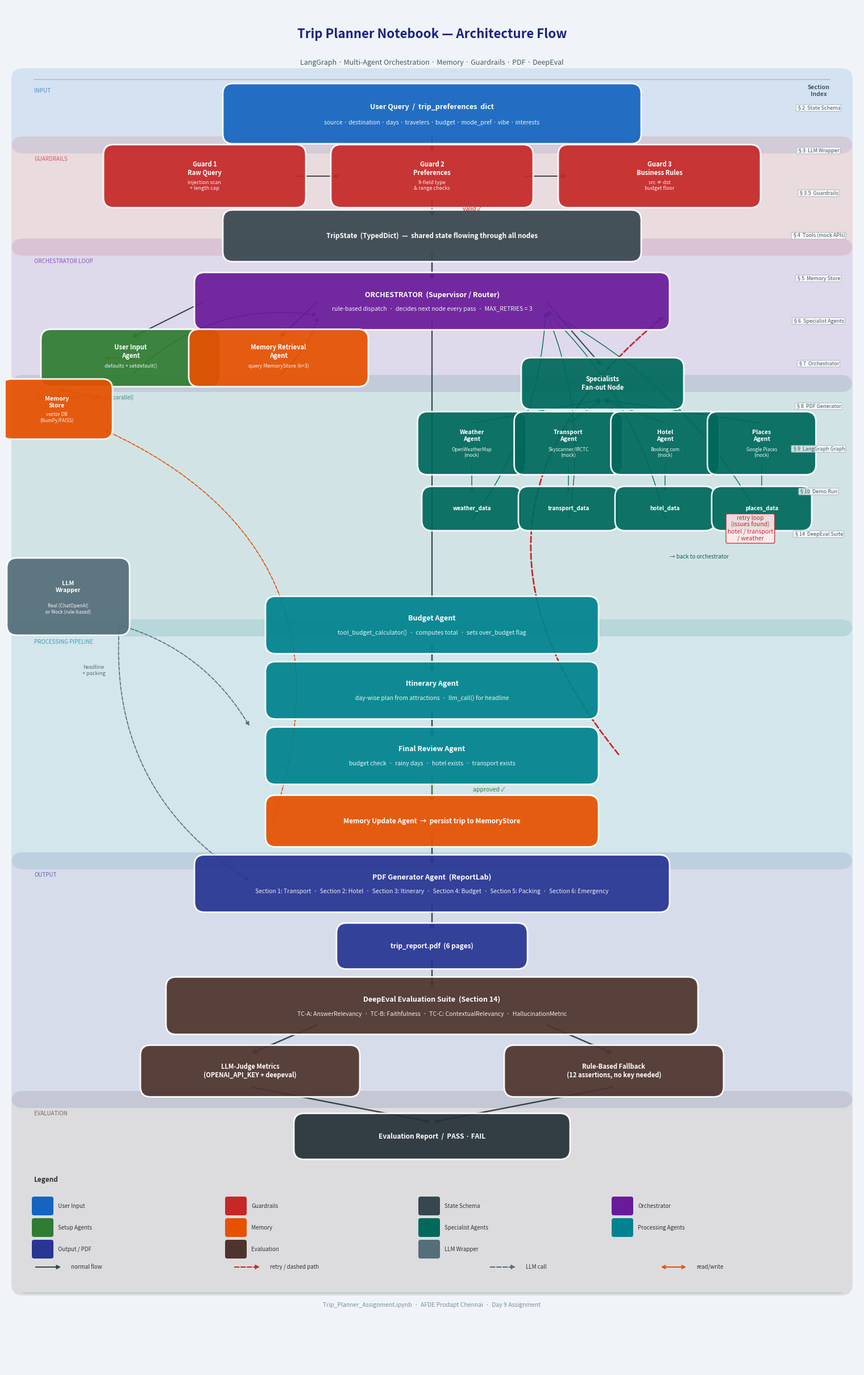

Recreate this plot in Python. (Note: this script raises an exception after producing the figure.)
"""
Generate notebook_flow_diagram.png — full architecture flow for Trip_Planner_Assignment.ipynb
Run:  python generate_flow_diagram.py
"""
import matplotlib
matplotlib.use("Agg")
import matplotlib.pyplot as plt
import matplotlib.patches as mpatches
from matplotlib.patches import FancyBboxPatch

# ── colour palette ─────────────────────────────────────────────────────────
C = {
    "bg":           "#F0F4F8",
    "input":        "#1565C0",   # deep blue
    "guard":        "#C62828",   # deep red
    "state":        "#37474F",   # blue-grey
    "orch":         "#6A1B9A",   # purple
    "setup":        "#2E7D32",   # green
    "mem":          "#E65100",   # deep orange
    "specialist":   "#00695C",   # teal
    "process":      "#00838F",   # cyan-dark
    "output":       "#283593",   # indigo
    "eval":         "#4E342E",   # brown
    "sidebar":      "#546E7A",   # blue-grey light
    "arrow":        "#37474F",
    "retry":        "#C62828",
}

FIG_W, FIG_H = 15, 24

fig = plt.figure(figsize=(FIG_W, FIG_H), facecolor=C["bg"])
ax  = fig.add_axes([0, 0, 1, 1])
ax.set_xlim(0, FIG_W)
ax.set_ylim(0, FIG_H)
ax.axis("off")
ax.set_facecolor(C["bg"])


# ── helpers ────────────────────────────────────────────────────────────────
def box(cx, cy, w, h, title, color, subtitle="", fs=9, alpha=0.93):
    """Draw a rounded rectangle centred at (cx, cy)."""
    rect = FancyBboxPatch(
        (cx - w / 2, cy - h / 2), w, h,
        boxstyle="round,pad=0.18",
        facecolor=color, edgecolor="white",
        linewidth=2, zorder=3, alpha=alpha,
    )
    ax.add_patch(rect)
    if subtitle:
        ax.text(cx, cy + h * 0.17, title, ha="center", va="center",
                fontsize=fs, fontweight="bold", color="white", zorder=4)
        ax.text(cx, cy - h * 0.22, subtitle, ha="center", va="center",
                fontsize=fs - 1.5, color="white", zorder=4, style="italic",
                alpha=0.9)
    else:
        ax.text(cx, cy, title, ha="center", va="center",
                fontsize=fs, fontweight="bold", color="white", zorder=4,
                multialignment="center")


def arr(x1, y1, x2, y2, color=None, lw=1.8, rad=0.0, ls="solid"):
    color = color or C["arrow"]
    ax.annotate(
        "", xy=(x2, y2), xytext=(x1, y1),
        arrowprops=dict(
            arrowstyle="-|>", color=color, lw=lw,
            linestyle=ls,
            connectionstyle=f"arc3,rad={rad}",
        ),
        zorder=2,
    )


def label(x, y, txt, color="#555555", fs=7.5, bold=False, italic=False):
    ax.text(x, y, txt, ha="center", va="center", fontsize=fs,
            color=color,
            fontweight="bold" if bold else "normal",
            style="italic" if italic else "normal",
            zorder=5)


def section_bg(x, y, w, h, color, title=""):
    rect = FancyBboxPatch(
        (x, y), w, h,
        boxstyle="round,pad=0.2",
        facecolor=color, edgecolor="none",
        linewidth=0, zorder=1, alpha=0.12,
    )
    ax.add_patch(rect)
    if title:
        ax.text(x + 0.2, y + h - 0.15, title, ha="left", va="top",
                fontsize=7, color=color, alpha=0.7, zorder=2, style="italic")


# ══════════════════════════════════════════════════════════════════════════════
#  TITLE
# ══════════════════════════════════════════════════════════════════════════════
ax.text(7.5, 23.5, "Trip Planner Notebook — Architecture Flow",
        ha="center", va="center", fontsize=16, fontweight="bold", color="#1A237E", zorder=6)
ax.text(7.5, 23.0, "LangGraph · Multi-Agent Orchestration · Memory · Guardrails · PDF · DeepEval",
        ha="center", va="center", fontsize=9, color="#455A64", zorder=6)

# horizontal rule
ax.plot([0.5, 14.5], [22.7, 22.7], color="#B0BEC5", lw=1.2, zorder=2)


# ══════════════════════════════════════════════════════════════════════════════
#  SECTION BACKGROUNDS
# ══════════════════════════════════════════════════════════════════════════════
section_bg(0.3,  21.6, 14.4, 1.1,  C["input"],  "INPUT")
section_bg(0.3,  19.8, 14.4, 1.7,  C["guard"],  "GUARDRAILS")
section_bg(0.3,  17.4, 14.4, 2.3,  C["orch"],   "ORCHESTRATOR LOOP")
section_bg(0.3,  13.1, 14.4, 4.2,  C["specialist"], "SPECIALIST AGENTS  (fan-out, parallel)")
section_bg(0.3,   9.0, 14.4, 4.0,  C["process"],    "PROCESSING PIPELINE")
section_bg(0.3,   4.8, 14.4, 4.1,  C["output"],     "OUTPUT")
section_bg(0.3,   1.5, 14.4, 3.2,  C["eval"],       "EVALUATION")


# ══════════════════════════════════════════════════════════════════════════════
#  ROW 1  — USER INPUT
# ══════════════════════════════════════════════════════════════════════════════
box(7.5, 22.1, 7.0, 0.7,
    "User Query  /  trip_preferences  dict",
    C["input"],
    subtitle="source · destination · days · travelers · budget · mode_pref · vibe · interests",
    fs=9)

arr(7.5, 21.75, 7.5, 21.4)


# ══════════════════════════════════════════════════════════════════════════════
#  ROW 2  — GUARDRAILS
# ══════════════════════════════════════════════════════════════════════════════
BOX_GUARD_Y = 21.0
for i, (lbl, sub) in enumerate([
    ("Guard 1\nRaw Query",   "injection scan\n+ length cap"),
    ("Guard 2\nPreferences", "9-field type\n& range checks"),
    ("Guard 3\nBusiness Rules", "src ≠ dst\nbudget floor"),
]):
    bx = 3.5 + i * 4.0
    box(bx, BOX_GUARD_Y, 3.2, 0.75, lbl, C["guard"], subtitle=sub, fs=8)
    if i < 2:
        arr(bx + 1.6, BOX_GUARD_Y, bx + 2.4, BOX_GUARD_Y, lw=1.4)

arr(7.5, 20.62, 7.5, 20.25)
label(8.2, 20.42, "valid ✓", C["guard"], fs=7.5, italic=True)


# ══════════════════════════════════════════════════════════════════════════════
#  ROW 3  — TRIPSTATE SCHEMA
# ══════════════════════════════════════════════════════════════════════════════
box(7.5, 19.95, 7.0, 0.55,
    "TripState  (TypedDict)  —  shared state flowing through all nodes",
    C["state"], fs=8.5)

arr(7.5, 19.67, 7.5, 19.15)


# ══════════════════════════════════════════════════════════════════════════════
#  ROW 4  — ORCHESTRATOR
# ══════════════════════════════════════════════════════════════════════════════
box(7.5, 18.8, 8.0, 0.65,
    "ORCHESTRATOR  (Supervisor / Router)",
    C["orch"],
    subtitle="rule-based dispatch  ·  decides next node every pass  ·  MAX_RETRIES = 3",
    fs=9)

# branches out left & right
arr(3.5, 18.8,  2.2, 18.15,  lw=1.5)   # → user_input
arr(5.5, 18.8,  4.8, 18.15,  lw=1.5)   # → memory
arr(9.5, 18.8, 10.5, 17.65,  lw=1.5)   # → specialists fan-out
# straight down (to budget after all data collected)
arr(7.5, 18.47, 7.5, 13.5,   lw=1.6)


# ══════════════════════════════════════════════════════════════════════════════
#  ROW 5  — SETUP AGENTS  (left side)
# ══════════════════════════════════════════════════════════════════════════════
box(2.2, 17.8, 2.8, 0.65,
    "User Input\nAgent",
    C["setup"],
    subtitle="defaults + setdefault()",
    fs=8)

box(4.8, 17.8, 2.8, 0.65,
    "Memory Retrieval\nAgent",
    C["mem"],
    subtitle="query MemoryStore (k=3)",
    fs=8)

# memory store (sidebar)
box(0.9, 16.9, 1.6, 0.7,
    "Memory\nStore",
    C["mem"],
    subtitle="vector DB\n(NumPy/FAISS)",
    fs=7.5)

ax.annotate("", xy=(1.7, 17.8), xytext=(2.3, 17.8),
            arrowprops=dict(arrowstyle="<->", color=C["mem"], lw=1.4), zorder=2)
ax.annotate("", xy=(1.7, 17.1), xytext=(0.9, 17.25),
            arrowprops=dict(arrowstyle="<->", color=C["mem"], lw=1.2), zorder=2)

# back to orchestrator
arr(2.2, 17.48, 5.5, 18.55, color=C["arrow"], lw=1.2, rad=-0.25)
arr(4.8, 17.48, 5.5, 18.55, color=C["arrow"], lw=1.2, rad=0.15)


# ══════════════════════════════════════════════════════════════════════════════
#  ROW 6  — SPECIALISTS FAN-OUT
# ══════════════════════════════════════════════════════════════════════════════
box(10.5, 17.35, 2.5, 0.55, "Specialists\nFan-out Node", C["specialist"], fs=8)

SPEC_Y   = 16.3
SPEC_XS  = [8.2, 9.9, 11.6, 13.3]
SPEC_DATA = [
    ("Weather\nAgent",   "OpenWeatherMap\n(mock)"),
    ("Transport\nAgent", "Skyscanner/IRCTC\n(mock)"),
    ("Hotel\nAgent",     "Booking.com\n(mock)"),
    ("Places\nAgent",    "Google Places\n(mock)"),
]

for sx, (lbl, sub) in zip(SPEC_XS, SPEC_DATA):
    box(sx, SPEC_Y, 1.55, 0.75, lbl, C["specialist"], subtitle=sub, fs=7.5)
    arr(sx, 16.65, 10.5, 17.07, color=C["specialist"], lw=1.1)
    arr(sx, 15.92, sx,   15.42, color=C["specialist"], lw=1.0)

# Specialist tool results boxes
TOOL_Y = 15.15
TOOL_DATA = [
    ("weather_data", C["specialist"]),
    ("transport_data", C["specialist"]),
    ("hotel_data", C["specialist"]),
    ("places_data", C["specialist"]),
]
for sx, (lbl, col) in zip(SPEC_XS, TOOL_DATA):
    box(sx, TOOL_Y, 1.4, 0.42, lbl, col, fs=7)

# all tool results feed back to orchestrator
for sx in SPEC_XS:
    arr(sx, 14.94, 9.5, 18.63, color="#00695C", lw=1.0, rad=0.15)

label(12.2, 14.3, "→ back to orchestrator", C["specialist"], fs=7, italic=True)


# ══════════════════════════════════════════════════════════════════════════════
#  LLM WRAPPER SIDEBAR
# ══════════════════════════════════════════════════════════════════════════════
box(1.1, 13.6, 1.8, 1.0,
    "LLM\nWrapper",
    C["sidebar"],
    subtitle="Real (ChatOpenAI)\nor Mock (rule-based)",
    fs=7.5)

# dashed lines from LLM wrapper to itinerary and packing
ax.annotate("", xy=(4.3, 11.3), xytext=(2.0, 13.1),
            arrowprops=dict(arrowstyle="-|>", color=C["sidebar"], lw=1.2,
                            linestyle="dashed",
                            connectionstyle="arc3,rad=-0.2"), zorder=2)
ax.annotate("", xy=(4.3, 8.6), xytext=(2.0, 13.1),
            arrowprops=dict(arrowstyle="-|>", color=C["sidebar"], lw=1.2,
                            linestyle="dashed",
                            connectionstyle="arc3,rad=0.3"), zorder=2)
label(1.55, 12.3, "headline\n+ packing", C["sidebar"], fs=6.5, italic=True)


# ══════════════════════════════════════════════════════════════════════════════
#  PROCESSING PIPELINE
# ══════════════════════════════════════════════════════════════════════════════
PIPE_X = 7.5

# Budget
box(PIPE_X, 13.1, 5.5, 0.65,
    "Budget Agent",
    C["process"],
    subtitle="tool_budget_calculator()  ·  computes total  ·  sets over_budget flag",
    fs=9)
arr(PIPE_X, 12.77, PIPE_X, 12.25)

# Itinerary
box(PIPE_X, 11.95, 5.5, 0.65,
    "Itinerary Agent",
    C["process"],
    subtitle="day-wise plan from attractions  ·  llm_call() for headline",
    fs=9)
arr(PIPE_X, 11.62, PIPE_X, 11.1)

# Review
box(PIPE_X, 10.8, 5.5, 0.65,
    "Final Review Agent",
    C["process"],
    subtitle="budget check  ·  rainy days  ·  hotel exists  ·  transport exists",
    fs=9)

# Approved path
arr(PIPE_X, 10.47, PIPE_X, 9.95, color="#2E7D32", lw=1.8)
label(8.5, 10.2, "approved ✓", "#2E7D32", fs=7.5, italic=True)

# ── RETRY LOOP ──────────────────────────────────────────────────────────────
ax.annotate("", xy=(11.6, 18.55), xytext=(10.8, 10.8),
            arrowprops=dict(
                arrowstyle="-|>", color=C["retry"], lw=2.0,
                linestyle="dashed",
                connectionstyle="arc3,rad=-0.5",
            ), zorder=2)
ax.text(13.1, 14.8,
        "retry loop\n(issues found)\nhotel / transport\n/ weather",
        ha="center", va="center", fontsize=7.5, color=C["retry"],
        style="italic", zorder=5,
        bbox=dict(boxstyle="round,pad=0.25", facecolor="#FFEBEE",
                  edgecolor=C["retry"], alpha=0.9))


# ══════════════════════════════════════════════════════════════════════════════
#  OUTPUT
# ══════════════════════════════════════════════════════════════════════════════
# Memory update
box(PIPE_X, 9.65, 5.5, 0.55,
    "Memory Update Agent  →  persist trip to MemoryStore",
    C["mem"], fs=8.5)

# dashed line back to memory store
ax.annotate("", xy=(1.7, 16.55), xytext=(4.7, 9.65),
            arrowprops=dict(arrowstyle="-|>", color=C["mem"], lw=1.2,
                            linestyle="dashed",
                            connectionstyle="arc3,rad=0.45"), zorder=2)

arr(PIPE_X, 9.37, PIPE_X, 8.85)

# PDF Generator
box(PIPE_X, 8.55, 8.0, 0.65,
    "PDF Generator Agent  (ReportLab)",
    C["output"],
    subtitle="Section 1: Transport  ·  Section 2: Hotel  ·  Section 3: Itinerary  "
             "·  Section 4: Budget  ·  Section 5: Packing  ·  Section 6: Emergency",
    fs=9)

arr(PIPE_X, 8.22, PIPE_X, 7.7)

# PDF artifact
box(PIPE_X, 7.45, 3.0, 0.45, "trip_report.pdf  (6 pages)", C["output"], fs=8.5)
arr(PIPE_X, 7.22, PIPE_X, 6.7)


# ══════════════════════════════════════════════════════════════════════════════
#  EVALUATION
# ══════════════════════════════════════════════════════════════════════════════
box(PIPE_X, 6.4, 9.0, 0.65,
    "DeepEval Evaluation Suite  (Section 14)",
    C["eval"],
    subtitle="TC-A: AnswerRelevancy  ·  TC-B: Faithfulness  ·  TC-C: ContextualRelevancy  "
             "·  HallucinationMetric",
    fs=9)

# Two sub-paths
arr(5.5, 6.07, 4.3, 5.55)
arr(9.5, 6.07, 10.7, 5.55)

box(4.3, 5.25, 3.5, 0.55,
    "LLM-Judge Metrics\n(OPENAI_API_KEY + deepeval)",
    C["eval"], fs=8)

box(10.7, 5.25, 3.5, 0.55,
    "Rule-Based Fallback\n(12 assertions, no key needed)",
    C["eval"], fs=8)

arr(4.3,  4.97, 7.5, 4.35)
arr(10.7, 4.97, 7.5, 4.35)

box(PIPE_X, 4.1, 4.5, 0.45, "Evaluation Report  /  PASS · FAIL", "#263238", fs=8.5)


# ══════════════════════════════════════════════════════════════════════════════
#  NOTEBOOK SECTION INDEX  (right sidebar)
# ══════════════════════════════════════════════════════════════════════════════
SIDE_X = 14.3
sections = [
    ("§2",  "State Schema",        22.1),
    ("§3",  "LLM Wrapper",         21.0),
    ("§3.5","Guardrails",          20.25),
    ("§4",  "Tools (mock APIs)",   16.3),
    ("§5",  "Memory Store",        16.9),
    ("§6",  "Specialist Agents",   17.8),
    ("§7",  "Orchestrator",        18.8),
    ("§8",  "PDF Generator",       8.55),
    ("§9",  "LangGraph Graph",     18.0),
    ("§10", "Demo Run",            22.0),
    ("§14", "DeepEval Suite",      6.4),
]
ax.text(SIDE_X, 22.5, "Section\nIndex", ha="center", va="center",
        fontsize=7.5, fontweight="bold", color="#455A64")
for sec, name, yref in sections:
    yt = 22.2 - sections.index((sec, name, yref)) * 0.75
    ax.text(SIDE_X, yt, f"{sec}  {name}", ha="center", va="center",
            fontsize=6.5, color="#455A64",
            bbox=dict(boxstyle="round,pad=0.15", facecolor="white",
                      edgecolor="#B0BEC5", alpha=0.8))


# ══════════════════════════════════════════════════════════════════════════════
#  LEGEND
# ══════════════════════════════════════════════════════════════════════════════
LEG_X, LEG_Y = 0.5, 3.3
ax.text(LEG_X, LEG_Y, "Legend", fontsize=8.5, fontweight="bold", color="#333")
LEGEND_ITEMS = [
    (C["input"],      "User Input"),
    (C["guard"],      "Guardrails"),
    (C["state"],      "State Schema"),
    (C["orch"],       "Orchestrator"),
    (C["setup"],      "Setup Agents"),
    (C["mem"],        "Memory"),
    (C["specialist"], "Specialist Agents"),
    (C["process"],    "Processing Agents"),
    (C["output"],     "Output / PDF"),
    (C["eval"],       "Evaluation"),
    (C["sidebar"],    "LLM Wrapper"),
]
cols = 4
for idx, (col, lbl) in enumerate(LEGEND_ITEMS):
    row = idx // cols
    c   = idx % cols
    lx  = LEG_X + c * 3.4
    ly  = LEG_Y - 0.45 - row * 0.38
    rect = FancyBboxPatch((lx, ly - 0.1), 0.3, 0.25,
                          boxstyle="round,pad=0.04",
                          facecolor=col, edgecolor="none", zorder=3)
    ax.add_patch(rect)
    ax.text(lx + 0.42, ly + 0.025, lbl, fontsize=7, va="center", color="#333")

# arrow legend
ly2 = LEG_Y - 1.5
ax.annotate("", xy=(LEG_X + 0.5, ly2), xytext=(LEG_X, ly2),
            arrowprops=dict(arrowstyle="-|>", color=C["arrow"], lw=1.5))
ax.text(LEG_X + 0.65, ly2, "normal flow", fontsize=7, va="center", color="#333")

ax.annotate("", xy=(LEG_X + 4.0, ly2), xytext=(LEG_X + 3.5, ly2),
            arrowprops=dict(arrowstyle="-|>", color=C["retry"], lw=1.5,
                            linestyle="dashed"))
ax.text(LEG_X + 4.15, ly2, "retry / dashed path", fontsize=7, va="center", color="#333")

ax.annotate("", xy=(LEG_X + 8.5, ly2), xytext=(LEG_X + 8.0, ly2),
            arrowprops=dict(arrowstyle="-|>", color=C["sidebar"], lw=1.5,
                            linestyle="dashed"))
ax.text(LEG_X + 8.65, ly2, "LLM call", fontsize=7, va="center", color="#333")

ax.annotate("", xy=(LEG_X + 11.5, ly2), xytext=(LEG_X + 11.0, ly2),
            arrowprops=dict(arrowstyle="<->", color=C["mem"], lw=1.5))
ax.text(LEG_X + 11.65, ly2, "read/write", fontsize=7, va="center", color="#333")

# footer
ax.plot([0.3, 14.7], [1.35, 1.35], color="#B0BEC5", lw=1)
ax.text(7.5, 1.1,
        "Trip_Planner_Assignment.ipynb  ·  AFDE Prodapt Chennai  ·  Day 9 Assignment",
        ha="center", fontsize=7.5, color="#78909C")


# ══════════════════════════════════════════════════════════════════════════════
#  SAVE
# ══════════════════════════════════════════════════════════════════════════════
out = r"c:/Users/kavin.k/Desktop/FDE Trainer Github/New folder/notebook_flow_diagram.png"
plt.savefig(out, dpi=160, bbox_inches="tight",
            facecolor=C["bg"], edgecolor="none")
print("Saved ->", out)
